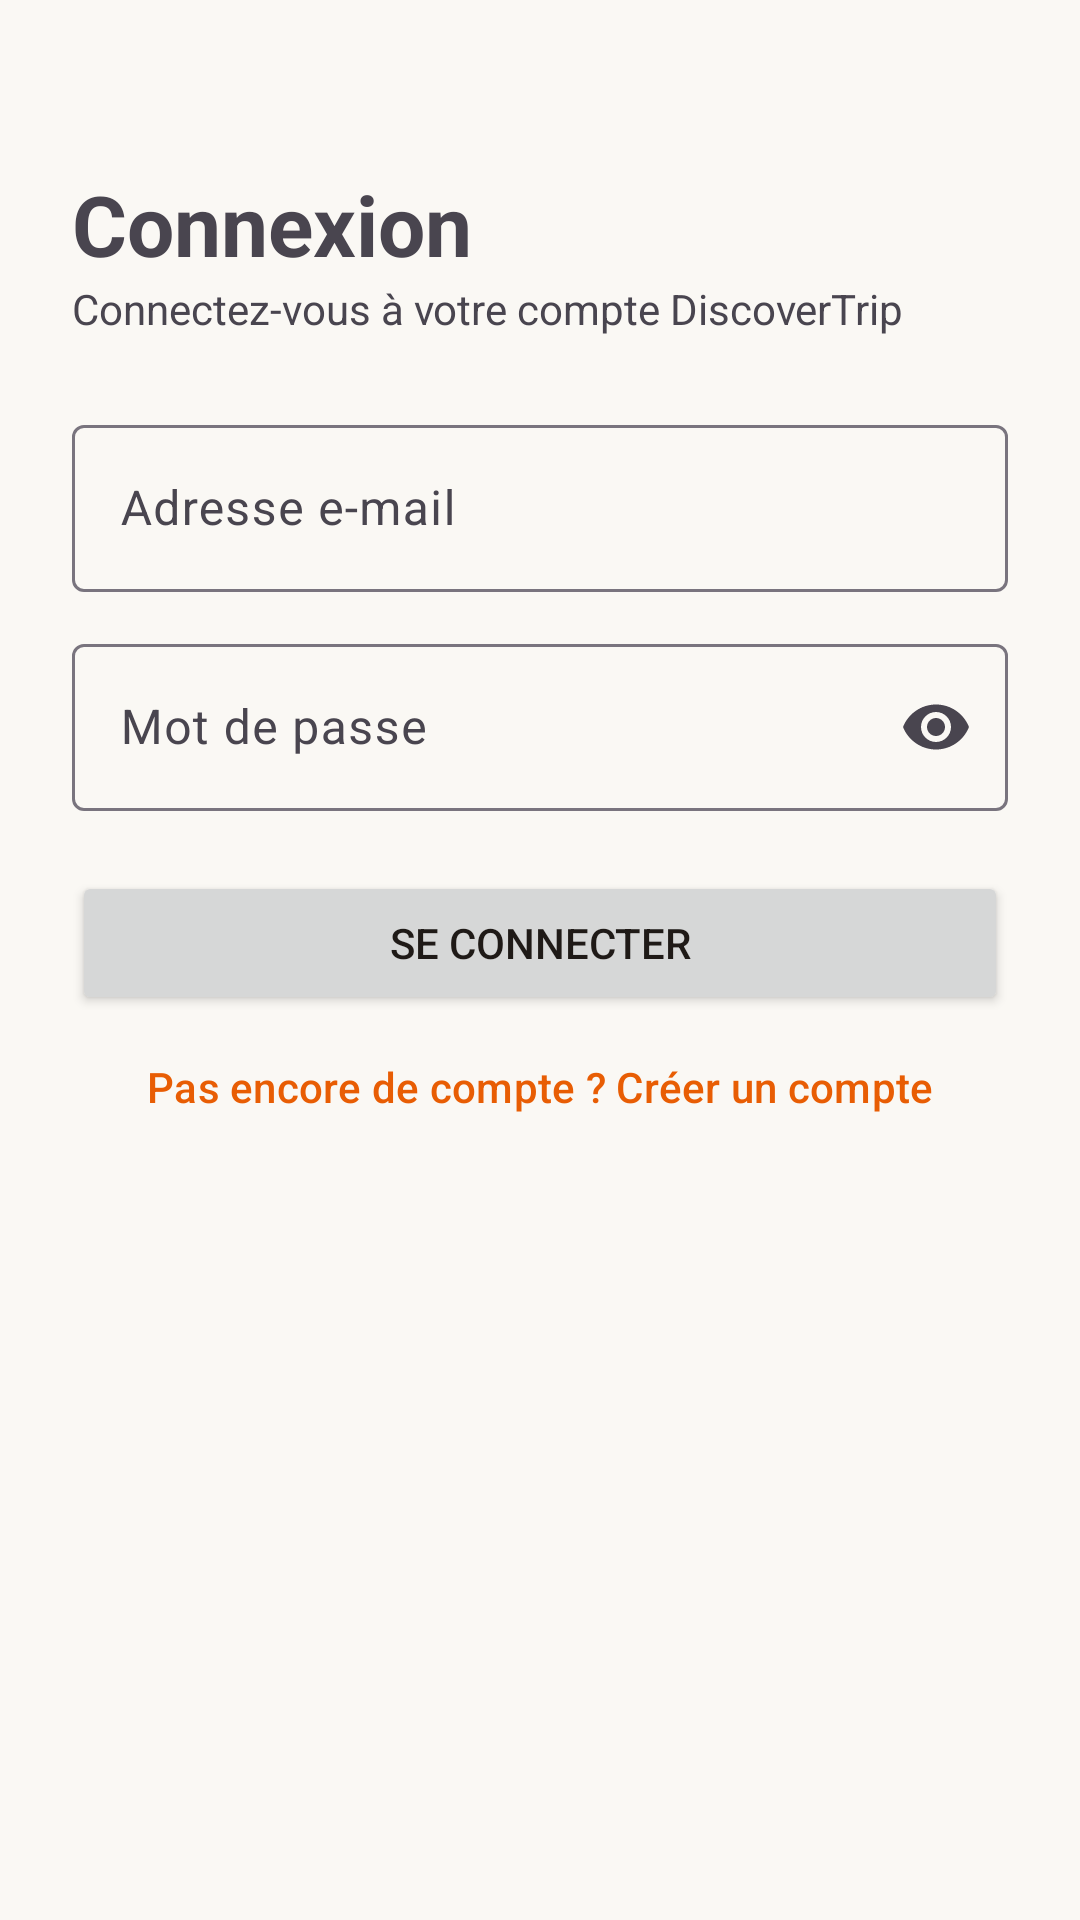

Layout XML and referenced resources for this Android screen:
<!-- AndroidManifest.xml: application theme Theme.ProjetntegrationMobile -->
<!-- res/layout/fragment_login.xml -->
<?xml version="1.0" encoding="utf-8"?>
<ScrollView xmlns:android="http://schemas.android.com/apk/res/android"
    xmlns:app="http://schemas.android.com/apk/res-auto"
    android:layout_width="match_parent"
    android:layout_height="match_parent"
    android:fillViewport="true">

    <LinearLayout
        android:layout_width="match_parent"
        android:layout_height="wrap_content"
        android:orientation="vertical"
        android:padding="24dp">

        <TextView
            android:layout_width="wrap_content"
            android:layout_height="wrap_content"
            android:layout_marginTop="32dp"
            android:text="Connexion"
            android:textSize="28sp"
            android:textStyle="bold" />

        <TextView
            android:layout_width="wrap_content"
            android:layout_height="wrap_content"
            android:layout_marginBottom="24dp"
            android:text="Connectez-vous à votre compte DiscoverTrip" />

        <com.google.android.material.textfield.TextInputLayout
            android:id="@+id/inputEmail"
            android:layout_width="match_parent"
            android:layout_height="wrap_content"
            android:hint="Adresse e-mail">

            <com.google.android.material.textfield.TextInputEditText
                android:id="@+id/editEmail"
                android:layout_width="match_parent"
                android:layout_height="wrap_content"
                android:inputType="textEmailAddress" />
        </com.google.android.material.textfield.TextInputLayout>

        <com.google.android.material.textfield.TextInputLayout
            android:id="@+id/inputPassword"
            android:layout_width="match_parent"
            android:layout_height="wrap_content"
            android:layout_marginTop="12dp"
            android:hint="Mot de passe"
            app:endIconMode="password_toggle">

            <com.google.android.material.textfield.TextInputEditText
                android:id="@+id/editPassword"
                android:layout_width="match_parent"
                android:layout_height="wrap_content"
                android:inputType="textPassword" />
        </com.google.android.material.textfield.TextInputLayout>

        <TextView
            android:id="@+id/textError"
            android:layout_width="match_parent"
            android:layout_height="wrap_content"
            android:layout_marginTop="12dp"
            android:textColor="#B00020"
            android:visibility="gone" />

        <Button
            android:id="@+id/buttonLogin"
            android:layout_width="match_parent"
            android:layout_height="wrap_content"
            android:layout_marginTop="20dp"
            android:text="Se connecter" />

        <com.google.android.material.button.MaterialButton
            android:id="@+id/buttonGoRegister"
            style="?attr/borderlessButtonStyle"
            android:layout_width="match_parent"
            android:layout_height="wrap_content"
            android:text="Pas encore de compte ? Créer un compte" />

        <ProgressBar
            android:id="@+id/progressLogin"
            android:layout_width="wrap_content"
            android:layout_height="wrap_content"
            android:layout_gravity="center_horizontal"
            android:layout_marginTop="16dp"
            android:visibility="gone" />
    </LinearLayout>
</ScrollView>
<!-- resources referenced by this layout -->
<resources>
  <style name="Theme.ProjetntegrationMobile" parent="Base.Theme.ProjetntegrationMobile" />
  <style name="Base.Theme.ProjetntegrationMobile" parent="Theme.Material3.DayNight.NoActionBar">
          <item name="colorPrimary">@color/orange</item>
          <item name="colorOnPrimary">@color/white</item>
          <item name="colorPrimaryContainer">@color/orange_clair</item>
          <item name="android:colorBackground">@color/fond</item>
          <item name="android:textColorPrimary">@color/texte</item>
          <item name="colorError">@color/erreur</item>
      </style>
  <color name="orange">#E85D04</color>
  <color name="white">#FFFFFFFF</color>
  <color name="orange_clair">#FDEBDC</color>
  <color name="fond">#FAF8F4</color>
  <color name="texte">#1F1A17</color>
  <color name="erreur">#B00020</color>
</resources>
